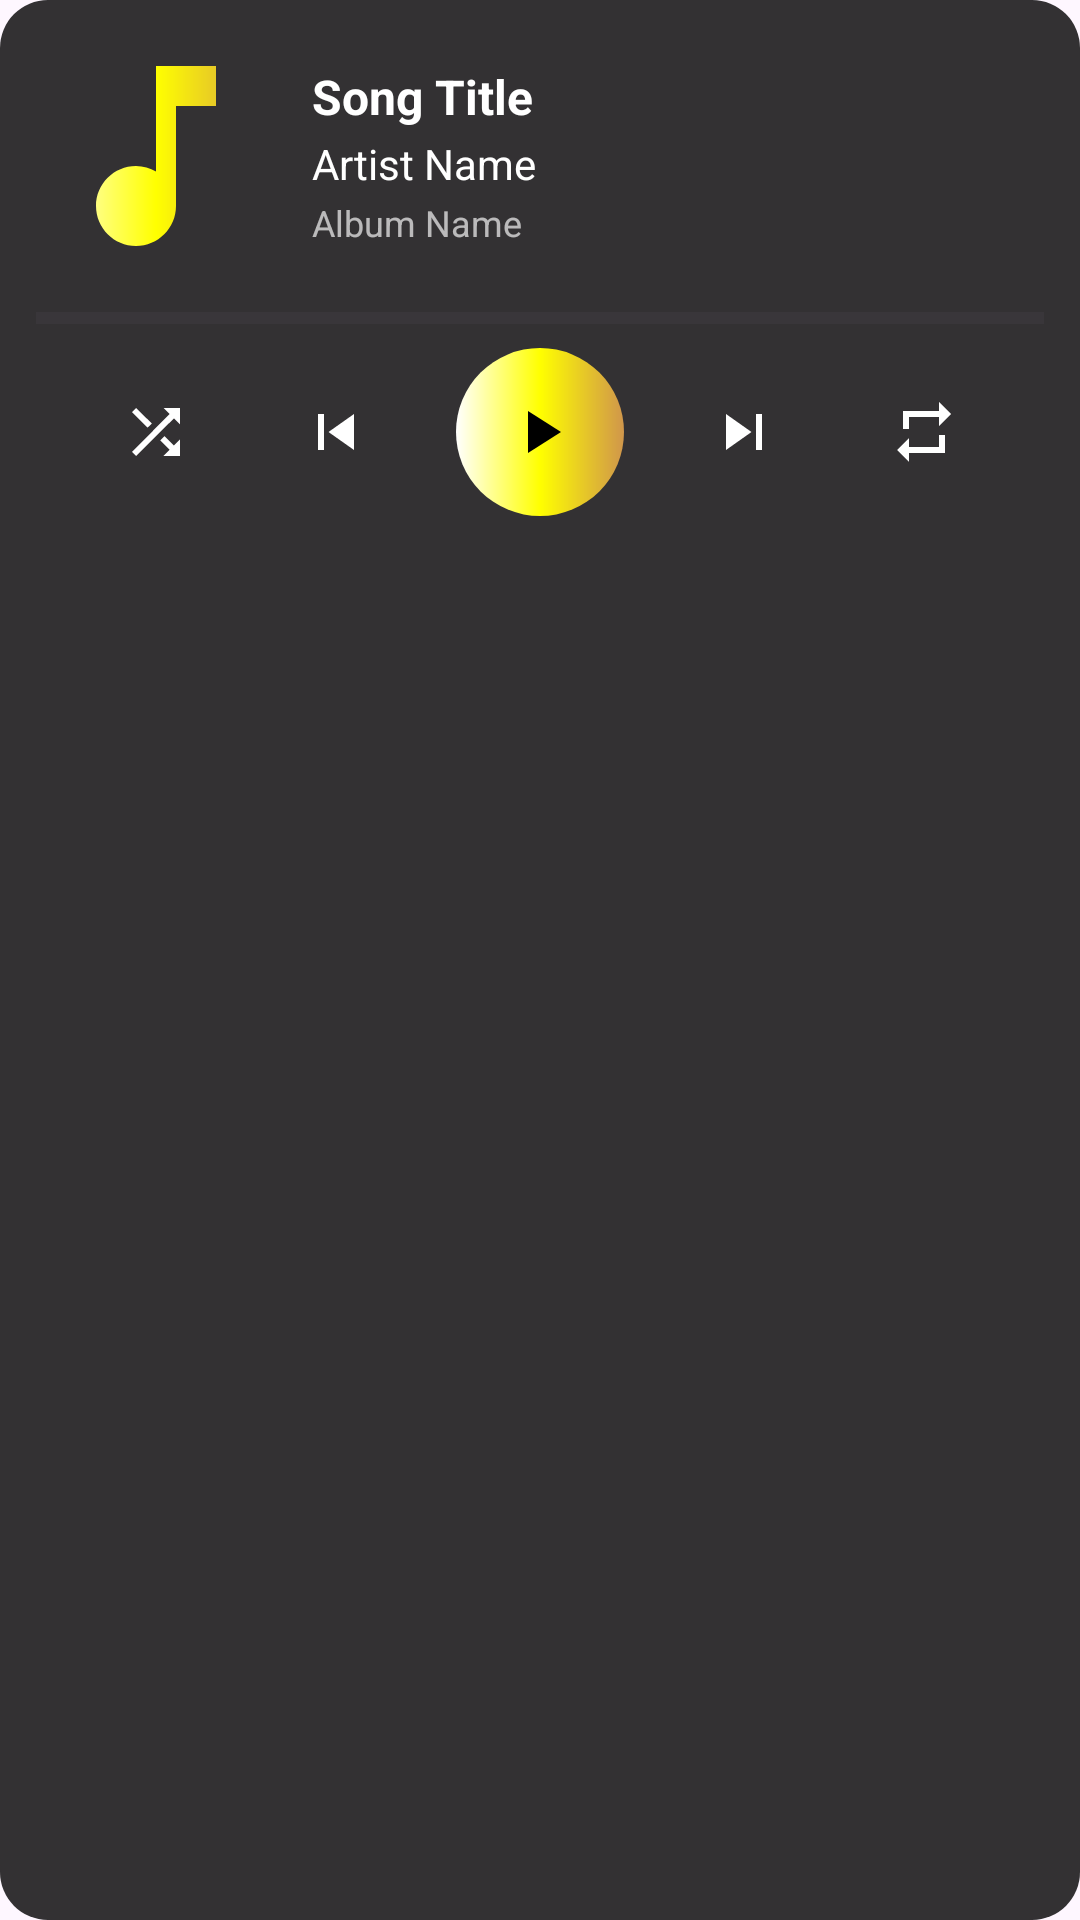

This screen was rendered from an Android layout file. Write that file and the resources it references.
<!-- AndroidManifest.xml: application theme Theme.BPlayer -->
<!-- res/layout/widget_music_player_large.xml -->
<?xml version="1.0" encoding="utf-8"?>
<LinearLayout xmlns:android="http://schemas.android.com/apk/res/android"
    android:layout_width="match_parent"
    android:layout_height="wrap_content"
    android:background="@drawable/widget_background"
    android:orientation="vertical"
    android:padding="12dp">

    <LinearLayout
        android:layout_width="match_parent"
        android:layout_height="wrap_content"
        android:orientation="horizontal"
        android:gravity="center_vertical">

        
        <ImageView
            android:id="@+id/widgetLargeAlbumArt"
            android:layout_width="80dp"
            android:layout_height="80dp"
            android:scaleType="centerCrop"
            android:src="@drawable/ic_music_note"/>

        
        <LinearLayout
            android:layout_width="0dp"
            android:layout_height="wrap_content"
            android:layout_weight="1"
            android:layout_marginStart="12dp"
            android:orientation="vertical">

            <TextView
                android:id="@+id/widgetLargeSongTitle"
                android:layout_width="match_parent"
                android:layout_height="wrap_content"
                android:text="Song Title"
                android:textColor="@android:color/white"
                android:textSize="16sp"
                android:textStyle="bold"
                android:maxLines="1"
                android:ellipsize="end"/>

            <TextView
                android:id="@+id/widgetLargeArtistName"
                android:layout_width="match_parent"
                android:layout_height="wrap_content"
                android:text="Artist Name"
                android:textColor="@android:color/white"
                android:textSize="14sp"
                android:maxLines="1"
                android:ellipsize="end"
                android:layout_marginTop="2dp"/>

            <TextView
                android:id="@+id/widgetLargeAlbumName"
                android:layout_width="match_parent"
                android:layout_height="wrap_content"
                android:text="Album Name"
                android:textColor="#AAFFFFFF"
                android:textSize="12sp"
                android:maxLines="1"
                android:ellipsize="end"
                android:layout_marginTop="2dp"/>

        </LinearLayout>

    </LinearLayout>

    
    <ProgressBar
        android:id="@+id/widgetLargeProgress"
        style="@style/Widget.AppCompat.ProgressBar.Horizontal"
        android:layout_width="match_parent"
        android:layout_height="4dp"
        android:layout_marginTop="12dp"
        android:max="100"
        android:progress="0"
        android:progressTint="@android:color/white"/>

    
    <LinearLayout
        android:layout_width="match_parent"
        android:layout_height="wrap_content"
        android:orientation="horizontal"
        android:gravity="center"
        android:layout_marginTop="8dp">

        <ImageButton
            android:id="@+id/widgetLargeBtnShuffle"
            android:layout_width="40dp"
            android:layout_height="40dp"
            android:background="?attr/selectableItemBackgroundBorderless"
            android:src="@drawable/ic_shuffle"
            android:tint="@android:color/white"/>

        <ImageButton
            android:id="@+id/widgetLargeBtnPrevious"
            android:layout_width="48dp"
            android:layout_height="48dp"
            android:layout_marginStart="16dp"
            android:background="?attr/selectableItemBackgroundBorderless"
            android:src="@drawable/ic_skip_previous"
            android:tint="@android:color/white"/>

        <ImageButton
            android:id="@+id/widgetLargeBtnPlayPause"
            android:layout_width="56dp"
            android:layout_height="56dp"
            android:layout_marginHorizontal="16dp"
            android:background="@drawable/widget_play_button_bg"
            android:src="@drawable/ic_play"
            android:tint="@android:color/black"/>

        <ImageButton
            android:id="@+id/widgetLargeBtnNext"
            android:layout_width="48dp"
            android:layout_height="48dp"
            android:background="?attr/selectableItemBackgroundBorderless"
            android:src="@drawable/ic_skip_next"
            android:tint="@android:color/white"/>

        <ImageButton
            android:id="@+id/widgetLargeBtnRepeat"
            android:layout_width="40dp"
            android:layout_height="40dp"
            android:layout_marginStart="16dp"
            android:background="?attr/selectableItemBackgroundBorderless"
            android:src="@drawable/ic_repeat"
            android:tint="@android:color/white"/>

    </LinearLayout>

</LinearLayout>
<!-- resources referenced by this layout -->
<resources>
  <!-- drawable ic_play (drawable) -->
  <vector xmlns:android="http://schemas.android.com/apk/res/android"
      xmlns:aapt="http://schemas.android.com/aapt"
      android:width="24dp"
      android:height="24dp"
      android:viewportWidth="24"
      android:viewportHeight="24">
  
      <path
          android:pathData="M8,5v14l11,-7z">
          <aapt:attr name="android:fillColor">
              <gradient
                  android:type="linear"
                  android:startX="0"
                  android:startY="0"
                  android:endX="24"
                  android:endY="0"
                  android:startColor="#FFFFFF"
                  android:centerColor="#FFFF00"
                  android:endColor="#D0964B"/>
          </aapt:attr>
      </path>
  
  </vector>
  <!-- drawable ic_skip_previous (drawable) -->
  <vector xmlns:android="http://schemas.android.com/apk/res/android"
      xmlns:aapt="http://schemas.android.com/aapt"
      android:width="24dp"
      android:height="24dp"
      android:viewportWidth="24"
      android:viewportHeight="24">
  
      <path
          android:pathData="M6,6h2v12H6zM9.5,12l8.5,6V6z">
          <aapt:attr name="android:fillColor">
              <gradient
                  android:type="linear"
                  android:startX="0"
                  android:startY="0"
                  android:endX="24"
                  android:endY="0"
                  android:startColor="#FFFFFF"
                  android:centerColor="#FFFF00"
                  android:endColor="#D0964B"/>
          </aapt:attr>
      </path>
  
  </vector>
  <!-- drawable widget_background (drawable) -->
  <?xml version="1.0" encoding="utf-8"?>
  <shape xmlns:android="http://schemas.android.com/apk/res/android"
      android:shape="rectangle">
      <corners android:radius="16dp"/>
      <solid android:color="#CC000000"/>
  </shape>
  <!-- drawable widget_play_button_bg (drawable) -->
  <?xml version="1.0" encoding="utf-8"?>
  <shape xmlns:android="http://schemas.android.com/apk/res/android"
      android:shape="oval">
  
      <gradient
          android:type="linear"
          android:startX="0"
          android:startY="0"
          android:endX="24"
          android:endY="0"
          android:startColor="#FFFFFF"
          android:centerColor="#FFFF00"
          android:endColor="#D0964B"/>
  
  </shape>
  <color name="colorPrimary">#2D0B3A</color>
  <color name="colorPrimaryDark">#1A0521</color>
  <color name="colorAccent">#03DAC5</color>
  <color name="colorSurface">#FFFFFF</color>
  <color name="colorSurfaceVariant">#F5F5F5</color>
  <color name="colorOnSurface">#1C1B1F</color>
  <color name="colorOnSurfaceVariant">#49454F</color>
  <color name="colorOutline">#E0E0E0</color>
  <style name="Widget.App.Toolbar" parent="Widget.AppCompat.Toolbar">
          <item name="android:textColorPrimary">@color/colorSecondary</item>
          <item name="android:textColorSecondary">@color/colorSecondary</item>
          <item name="actionMenuTextColor">@android:color/black</item>
          <item name="tint">@color/colorSecondary</item>
      </style>
  <style name="Theme.BPlayer.PopupOverlay" parent="ThemeOverlay.AppCompat.Light">
          <item name="android:panelBackground">@drawable/song_card_bg</item>
          <item name="android:itemBackground">@android:color/transparent</item>
          <item name="android:textColorPrimary">@android:color/black</item>
      </style>
  <style name="TextAppearance.App.PopupMenu" parent="TextAppearance.AppCompat.Widget.PopupMenu.Large">
          <item name="android:textColor">@android:color/black</item>
          <item name="android:textSize">16sp</item>
      </style>
  <style name="Theme.BPlayer.Dialog" parent="Theme.Material3.Light.Dialog">
          <item name="android:windowBackground">@android:color/transparent</item>
          <item name="android:textColorPrimary">@color/colorSecondary</item>
          <item name="colorSurface">@color/colorPrimary</item>
      </style>
  <color name="colorSecondary">#d0964b</color>
</resources>
